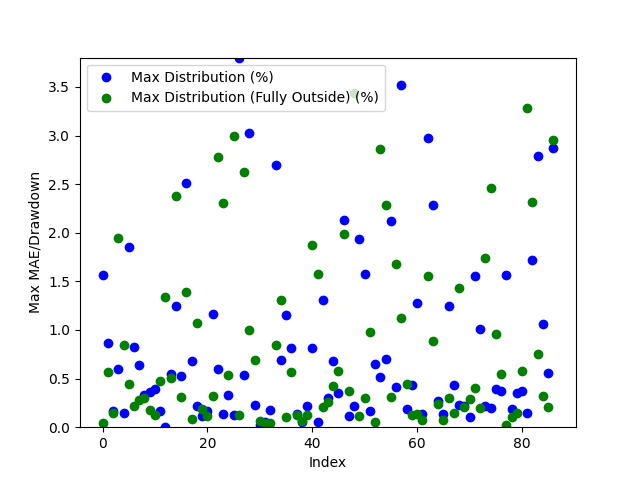

The file beside this chart, header and first rows:
Date, Day of the Week, Win/(Loss), Opening Range High, Opening Range Low, Daily High, Daily Low, Initial Range Size ($), Range Size (ticks), Range Size (points), First Candle Close Outside of Range Time, First Candle Close Price, First Candle Close Condition, First Candle Close Fully Outside of Open…, First Fully Close Price, First Fully Close Condition, Max Distribution (%), Max Distribution/Drawdown (points), Max Distribution (Fully Outside) (%), Max Distribution/Drawdown (Fully Outside…, Date of Cross, Cross of Opening Range Closing Time, Cross of Opening Range Low, Cross of Opening Range Low Price
2024-03-11, Monday, Win, 78.13, 78.0, 78.47, 76.79, 0.13, 13, 0.0013, 20:45:00, 77.99, Below Opening Low, 21:30:00, 79.9, Above Opening High, 1.563, 0.012, 0.03823, 0.0003, 2024-03-11, 21:30:00, , 
2024-03-12, Tuesday, Win, 78.04, 77.92, 78.73, 77.34, 0.12, 12, 0.0012, 21:15:00, 78.05, Above Opening High, 21:15:00, 81.17, Above Opening High, 0.8637, 0.0068, 0.5716, 0.0045, 2024-03-13, 03:15:00, Crossed Below Opening Range Low, 77.87
2024-03-13, Wednesday, Win, 79.77, 79.66, 79.93, 77.57, 0.11, 11, 0.0011, 20:45:00, 79.8, Above Opening High, 21:30:00, 81.3, Above Opening High, 0.1626, 0.0013, 0.1501, 0.0012, 2024-03-15, 03:45:00, Crossed Below Opening Range Low, 80.9
2024-03-14, Thursday, Loss, 81.11, 80.91, 81.62, 79.64, 0.2, 20, 0.002, 20:45:00, 81.13, Above Opening High, 21:00:00, 82.71, Below Opening Low, 0.6003, 0.0049, 1.947, 0.0158, 2024-03-19, 04:45:00, , 
2024-03-17, Sunday, Win, 81.17, 81.01, 81.42, 81.01, 0.16, 16, 0.0016, 21:30:00, 81.3, Above Opening High, 21:00:00, 83.16, Above Opening High, 0.1474, 0.0012, 0.8475, 0.0069, 2024-03-19, 22:15:00, Crossed Below Opening Range Low, 83.11
2024-03-18, Monday, Win, 82.8, 82.72, 83.09, 81.13, 0.08, 8, 0.0008, 20:45:00, 82.63, Below Opening Low, 21:30:00, 80.66, Below Opening Low, 1.849, 0.015, 0.4483, 0.0036, 2024-03-22, 04:45:00, , 
2024-03-19, Tuesday, Win, 83.12, 83.12, 83.85, 82.39, 0.0, 0.0, 0.0, 21:00:00, 83.16, Above Opening High, 21:15:00, 81.1, Above Opening High, 0.8229, 0.0069, 0.2147, 0.0018, 2024-03-25, 04:15:00, Crossed Below Opening Range Low, 80.82
2024-03-21, Thursday, Loss, 80.96, 80.82, 81.92, 80.3, 0.14, 14, 0.0014, 21:00:00, 80.81, Below Opening Low, 21:15:00, 82.25, Above Opening High, 0.6351, 0.0051, 0.2808, 0.0023, 2024-03-25, 23:00:00, Crossed Below Opening Range Low, 81.9
2024-03-24, Sunday, Loss, 80.97, 80.84, 81.28, 80.89, 0.13, 13, 0.0013, 21:00:00, 81.01, Above Opening High, 21:30:00, 81.05, Below Opening Low, 0.3322, 0.0027, 0.297, 0.0024, 2024-03-27, 07:30:00, , 
2024-03-25, Monday, Win, 82.16, 81.99, 82.48, 80.72, 0.17, 17, 0.0017, 21:00:00, 82.18, Above Opening High, 21:00:00, 81.82, Above Opening High, 0.3637, 0.003, 0.1819, 0.0015, 2024-03-27, 23:45:00, Crossed Below Opening Range Low, 81.71
2024-03-26, Tuesday, Win, 81.32, 81.14, 82.36, 80.81, 0.18, 18, 0.0018, 21:00:00, 81.13, Below Opening Low, 21:45:00, 83.44, Above Opening High, 0.396, 0.0032, 0.1214, 0.001, 2024-03-31, 21:00:00, , 
2024-03-27, Wednesday, Loss, 81.77, 81.71, 81.97, 80.55, 0.06, 6, 0.0006, 20:45:00, 81.83, Above Opening High, 23:00:00, 84.1, Above Opening High, 0.1708, 0.0014, 0.4758, 0.0039, 2024-04-03, 06:30:00, , 
2024-03-31, Sunday, Loss, 83.2, 83.02, 83.54, 82.97, 0.18, 18, 0.0018, 20:45:00, 82.97, Below Opening Low, 21:15:00, 85.2, Below Opening Low, 0.0, 0.0, 1.344, 0.0113, 2024-04-04, 02:30:00, Crossed Below Opening Range Low, 85.5
2024-04-01, Monday, Loss, 84.01, 83.85, 84.49, 82.6, 0.16, 16, 0.0016, 20:45:00, 84.03, Above Opening High, 23:15:00, 85.77, Above Opening High, 0.5444, 0.0046, 0.5089, 0.0043, 2024-04-05, 11:00:00, , 
2024-04-02, Tuesday, Win, 85.51, 85.26, 85.46, 84.07, 0.25, 25.0, 0.0025, 20:45:00, 85.12, Below Opening Low, 21:30:00, 86.65, Below Opening Low, 1.249, 0.0105, 2.375, 0.0201, 2024-04-08, 04:00:00, , 
2024-04-03, Wednesday, Win, 85.69, 85.54, 86.2, 84.85, 0.15, 15, 0.0015, 20:45:00, 85.75, Above Opening High, 21:00:00, 84.95, Below Opening Low, 0.522, 0.0045, 0.307, 0.0026, 2024-04-08, 21:30:00, Crossed Below Opening Range Low, 86.59
2024-04-04, Thursday, Win, 87.07, 86.84, 87.22, 84.64, 0.23, 23, 0.0023, 21:15:00, 86.77, Below Opening Low, 23:45:00, 86.55, Below Opening Low, 2.517, 0.0213, 1.394, 0.0119, 2024-04-09, 21:45:00, , 
2024-04-07, Sunday, Loss, 86.03, 85.33, 85.79, 84.69, 0.7, 70, 0.007, 20:45:00, 85.27, Below Opening Low, 22:45:00, 86.43, Above Opening High, 0.6848, 0.0058, 0.08159, 0.0007, 2024-04-11, 02:45:00, Crossed Below Opening Range Low, 86.12
2024-04-08, Monday, Win, 86.9, 86.63, 87.1, 85.36, 0.27, 27, 0.0027, 20:45:00, 86.91, Above Opening High, 21:30:00, 85.7, Above Opening High, 0.2181, 0.0019, 1.068, 0.0093, 2024-04-16, 02:30:00, Crossed Below Opening Range Low, 85.68
2024-04-09, Tuesday, Win, 85.38, 85.2, 86.98, 85.09, 0.18, 18, 0.0018, 21:00:00, 85.19, Below Opening Low, 21:00:00, 85.04, Below Opening Low, 0.1175, 0.001, 0.1885, 0.0016, 2024-04-17, 22:30:00, , 
2024-04-10, Wednesday, Win, 86.32, 86.16, 86.5, 84.55, 0.16, 16, 0.0016, 21:15:00, 86.36, Above Opening High, 21:45:00, 86.08, Above Opening High, 0.1618, 0.0014, 0.1156, 0.001, 2024-04-19, 06:00:00, Crossed Below Opening Range Low, 82.39
2024-04-11, Thursday, Loss, 85.6, 85.4, 86.63, 84.84, 0.2, 20, 0.002, 21:00:00, 85.62, Above Opening High, 21:15:00, 84.98, Below Opening Low, 1.166, 0.0101, 0.3187, 0.0027, 2024-04-22, 11:30:00, , 
2024-04-14, Sunday, Win, 85.74, 85.5, 85.74, 84.88, 0.24, 24, 0.0024, 20:45:00, 85.39, Below Opening Low, 23:30:00, 82.87, Above Opening High, 0.6009, 0.0051, 2.776, 0.0238, 2024-04-24, 02:30:00, , 
2024-04-15, Monday, Loss, 85.97, 85.73, 86.18, 84.05, 0.24, 24, 0.0024, 21:00:00, 86.06, Above Opening High, 21:00:00, 84.29, Above Opening High, 0.1392, 0.0012, 2.309, 0.0199, 2024-04-24, 22:30:00, , 
2024-04-16, Tuesday, Win, 85.51, 85.17, 86.09, 84.71, 0.34, 34, 0.0034, 21:00:00, 84.99, Below Opening Low, 21:00:00, 82.92, Below Opening Low, 0.3305, 0.0028, 0.5335, 0.0044, 2024-04-29, 04:00:00, , 
2024-04-17, Wednesday, Win, 82.86, 82.69, 85.25, 82.55, 0.17, 17, 0.0017, 21:15:00, 82.65, Below Opening Low, 21:15:00, 83.3, Below Opening Low, 0.1211, 0.001, 2.992, 0.0242, 2024-04-30, 03:15:00, , 
2024-04-18, Thursday, Win, 82.67, 82.47, 86.28, 81.56, 0.2, 20, 0.002, 20:45:00, 83.0, Above Opening High, 21:15:00, 83.06, Below Opening Low, 3.802, 0.0328, 0.1205, 0.001, 2024-05-02, 09:30:00, Crossed Below Opening Range Low, 78.77
2024-04-21, Sunday, Loss, 83.19, 83.0, 83.01, 82.48, 0.19, 19, 0.0019, 21:00:00, 82.92, Below Opening Low, 22:45:00, 79.39, Above Opening High, 0.5335, 0.0044, 2.626, 0.0218, 2024-05-02, 22:15:00, Crossed Below Opening Range Low, 79.08
2024-04-23, Tuesday, Win, 83.54, 83.41, 83.48, 80.88, 0.13, 13, 0.0013, 21:00:00, 83.33, Below Opening Low, 21:30:00, 78.69, Below Opening Low, 3.029, 0.0245, 1.001, 0.0078, 2024-05-08, 10:30:00, , 
2024-04-24, Wednesday, Loss, 82.84, 82.64, 83.71, 82.44, 0.2, 20, 0.002, 21:00:00, 82.63, Below Opening Low, 21:30:00, 78.09, Below Opening Low, 0.2305, 0.0019, 0.6963, 0.0054, 2024-05-09, 09:00:00, Crossed Below Opening Range Low, 79.18
2024-04-25, Thursday, Loss, 83.95, 83.73, 83.97, 81.99, 0.22, 22, 0.0022, 21:00:00, 82.98, Below Opening Low, 22:45:00, 79.43, Above Opening High, 0.02411, 0.0002, 0.06004, 0.0005, 2024-05-10, 04:00:00, Crossed Below Opening Range Low, 79.56
2024-04-28, Sunday, Win, 83.37, 83.17, 83.28, 82.96, 0.2, 20, 0.002, 21:00:00, 82.44, Below Opening Low, 21:15:00, 79.78, Above Opening High, 0.04854, 0.0004, 0.04767, 0.0004, 2024-05-13, 02:00:00, , 
2024-04-29, Monday, Win, 82.66, 82.46, 83.91, 82.4, 0.2, 20, 0.002, 22:00:00, 81.09, Below Opening Low, 21:15:00, 77.81, Below Opening Low, 0.1729, 0.0014, 0.03857, 0.0003, 2024-05-14, 21:45:00, , 
2024-04-30, Tuesday, Win, 81.42, 81.11, 83.3, 80.95, 0.31, 31, 0.0031, 22:30:00, 79.37, Above Opening High, 22:00:00, 78.61, Above Opening High, 2.697, 0.022, 0.8459, 0.0069, 2024-05-16, 03:30:00, Crossed Below Opening Range Low, 78.91
2024-05-01, Wednesday, Loss, 79.35, 79.04, 81.57, 78.83, 0.31, 31, 0.0031, 20:45:00, 79.35, Above Opening High, 21:00:00, 79.22, Below Opening Low, 0.6884, 0.0055, 1.304, 0.0102, 2024-05-17, 02:00:00, , 
2024-05-02, Thursday, Loss, 79.33, 79.09, 79.9, 78.41, 0.24, 24, 0.0024, 21:00:00, 78.81, Below Opening Low, 21:30:00, 80.15, Above Opening High, 1.155, 0.009, 0.1012, 0.0008, 2024-05-20, 06:00:00, Crossed Below Opening Range Low, 79.68
2024-05-05, Sunday, Win, 78.54, 78.03, 78.6, 78.03, 0.51, 51, 0.0051, 21:00:00, 78.18, Below Opening Low, 21:45:00, 79.62, Below Opening Low, 0.8124, 0.0063, 0.5684, 0.0045, 2024-05-23, 02:45:00, , 
2024-05-06, Monday, Win, 79.02, 78.86, 79.09, 77.91, 0.16, 16, 0.0016, 22:30:00, 79.37, Above Opening High, 21:00:00, 76.93, Below Opening Low, 0.1384, 0.0011, 0.1302, 0.001, 2024-05-24, 03:15:00, Crossed Below Opening Range Low, 76.66
2024-05-07, Tuesday, Loss, 78.34, 78.2, 79.17, 77.55, 0.14, 14, 0.0014, 21:00:00, 79.78, Above Opening High, 22:15:00, 77.98, Above Opening High, 0.05011, 0.0004, 0.06264, 0.0005, 2024-05-29, 04:00:00, , 
2024-05-08, Wednesday, Loss, 79.33, 79.23, 79.48, 76.96, 0.1, 10, 0.001, 21:00:00, 77.95, Below Opening Low, 22:15:00, 78.85, Above Opening High, 0.2186, 0.0017, 0.128, 0.001, 2024-05-30, 01:15:00, Crossed Below Opening Range Low, 79.09
2024-05-09, Thursday, Win, 79.7, 79.61, 79.82, 78.91, 0.09, 9, 0.0009, 20:45:00, 78.31, Below Opening Low, 21:45:00, 80.09, Below Opening Low, 0.811, 0.0063, 1.87, 0.0147, 2024-05-31, 02:00:00, , 
2024-05-12, Sunday, Win, 78.16, 78.01, 78.12, 77.78, 0.15, 15, 0.0015, 20:45:00, 79.13, Above Opening High, 22:00:00, 79.37, Above Opening High, 0.05053, 0.0004, 1.579, 0.0125, 2024-06-03, 09:00:00, Crossed Below Opening Range Low, 76.61
2024-05-13, Monday, Win, 79.36, 79.11, 79.49, 77.96, 0.25, 25.0, 0.0025, 20:45:00, 79.22, Below Opening Low, 21:45:00, 77.63, Below Opening Low, 1.304, 0.0102, 0.2065, 0.0016, 2024-06-07, 00:45:00, , 
2024-05-14, Tuesday, Loss, 78.55, 78.38, 79.3, 77.68, 0.17, 17, 0.0017, 20:45:00, 79.99, Above Opening High, 21:00:00, 77.31, Above Opening High, 0.2991, 0.0024, 0.2617, 0.0021, 2024-06-11, 11:30:00, , 
2024-05-15, Wednesday, Loss, 79.12, 78.91, 79.17, 76.7, 0.21, 21, 0.0021, 21:30:00, 79.71, Below Opening Low, 21:15:00, 73.88, Below Opening Low, 0.6821, 0.0054, 0.4214, 0.0031, 2024-06-12, 11:00:00, Crossed Below Opening Range Low, 77.91
2024-05-16, Thursday, Win, 79.48, 79.31, 79.85, 78.2, 0.17, 17, 0.0017, 20:45:00, 77.1, Below Opening Low, 21:45:00, 73.24, Above Opening High, 0.3514, 0.0027, 0.5739, 0.0045, 2024-06-13, 04:00:00, , 
2024-05-19, Sunday, Loss, 79.95, 79.7, 80.23, 79.8, 0.25, 25.0, 0.0025, 21:30:00, 76.98, Above Opening High, 21:30:00, 75.53, Below Opening Low, 2.136, 0.0168, 1.985, 0.0147, 2024-06-17, 03:15:00, , 
2024-05-20, Monday, Loss, 79.72, 79.72, 80.6, 79.17, 0.0, 0.0, 0.0, 22:00:00, 77.94, Above Opening High, 21:00:00, 75.61, Above Opening High, 0.1153, 0.0009, 0.3717, 0.0029, 2024-06-18, 09:00:00, , 
2024-05-22, Wednesday, Loss, 77.28, 77.13, 78.41, 76.83, 0.15, 15, 0.0015, 21:30:00, 78.78, Above Opening High, 21:00:00, 77.89, Below Opening Low, 0.2153, 0.0017, 3.44, 0.0259, 2024-06-19, 08:45:00, , 
2024-05-23, Thursday, Win, 76.96, 76.76, 78.66, 76.43, 0.2, 20, 0.002, 21:15:00, 80.14, Below Opening Low, 21:45:00, 78.3, Above Opening High, 1.933, 0.0152, 0.1121, 0.0009, 2024-06-19, 22:30:00, , 
2024-05-26, Sunday, Win, 77.91, 77.78, 78.03, 77.75, 0.13, 13, 0.0013, 21:00:00, 79.35, Above Opening High, 21:15:00, 78.11, Below Opening Low, 1.575, 0.0127, 0.2953, 0.0023, 2024-06-24, 22:00:00, Crossed Below Opening Range Low, 81.58
2024-05-27, Monday, Loss, 78.77, 78.54, 78.95, 77.73, 0.23, 23, 0.0023, 21:30:00, 77.6, Below Opening Low, 21:15:00, 78.11, Above Opening High, 0.1678, 0.0013, 0.9829, 0.0078, 2024-06-26, 09:30:00, Crossed Below Opening Range Low, 80.61
2024-05-28, Tuesday, Loss, 80.3, 80.15, 80.26, 78.62, 0.15, 15, 0.0015, 20:45:00, 77.02, Above Opening High, 23:15:00, 78.15, Below Opening Low, 0.645, 0.005, 0.05121, 0.0004, 2024-06-26, 23:30:00, , 
2024-05-29, Wednesday, Loss, 79.25, 79.09, 80.62, 78.99, 0.16, 16, 0.0016, 20:45:00, 73.95, Below Opening Low, 22:30:00, 80.21, Below Opening Low, 0.5165, 0.0038, 2.86, 0.0223, 2024-06-28, 09:30:00, Crossed Below Opening Range Low, 81.6
2024-05-30, Thursday, Win, 77.79, 77.64, 79.36, 77.47, 0.15, 15, 0.0015, 21:30:00, 73.17, Above Opening High, 21:00:00, 81.59, Below Opening Low, 0.7057, 0.0052, 2.282, 0.0182, 2024-07-02, 10:45:00, Crossed Below Opening Range Low, 83.18
2024-06-02, Sunday, Loss, 76.83, 76.62, 77.52, 76.78, 0.21, 21, 0.0021, 21:15:00, 75.63, Below Opening Low, 22:00:00, 81.38, Below Opening Low, 2.12, 0.0157, 0.3081, 0.0025, 2024-07-03, 10:30:00, Crossed Below Opening Range Low, 82.9
2024-06-03, Monday, Loss, 74.11, 73.96, 77.34, 73.57, 0.15, 15, 0.0015, 20:45:00, 75.59, Above Opening High, 22:15:00, 81.61, Below Opening Low, 0.4084, 0.0031, 1.682, 0.0135, 2024-07-05, 03:15:00, , 
2024-06-04, Tuesday, Win, 73.15, 72.89, 73.69, 72.48, 0.26, 26, 0.0026, 20:45:00, 77.95, Below Opening Low, 21:15:00, 80.94, Above Opening High, 3.519, 0.0265, 1.127, 0.0088, 2024-07-09, 01:45:00, , 
2024-06-05, Wednesday, Loss, 74.59, 74.41, 74.59, 72.84, 0.18, 18, 0.0018, 21:15:00, 78.24, Above Opening High, 22:15:00, 80.54, Below Opening Low, 0.1914, 0.0015, 0.449, 0.0036, 2024-07-10, 04:30:00, , 
2024-06-06, Thursday, Loss, 75.78, 75.67, 75.89, 74.06, 0.11, 11, 0.0011, 21:00:00, 78.22, Below Opening Low, 22:00:00, 82.18, Above Opening High, 0.4366, 0.0034, 0.1261, 0.001, 2024-07-11, 03:45:00, Crossed Below Opening Range Low, 82.37
... 27 more rows
